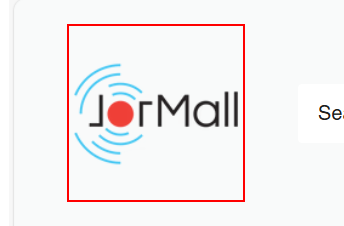
Task: Search for product in 3 websites 
Workflow: JorMall_Launch

Step 1 [try]: find the image in window 'JorMall's online store' (msedge.exe)
